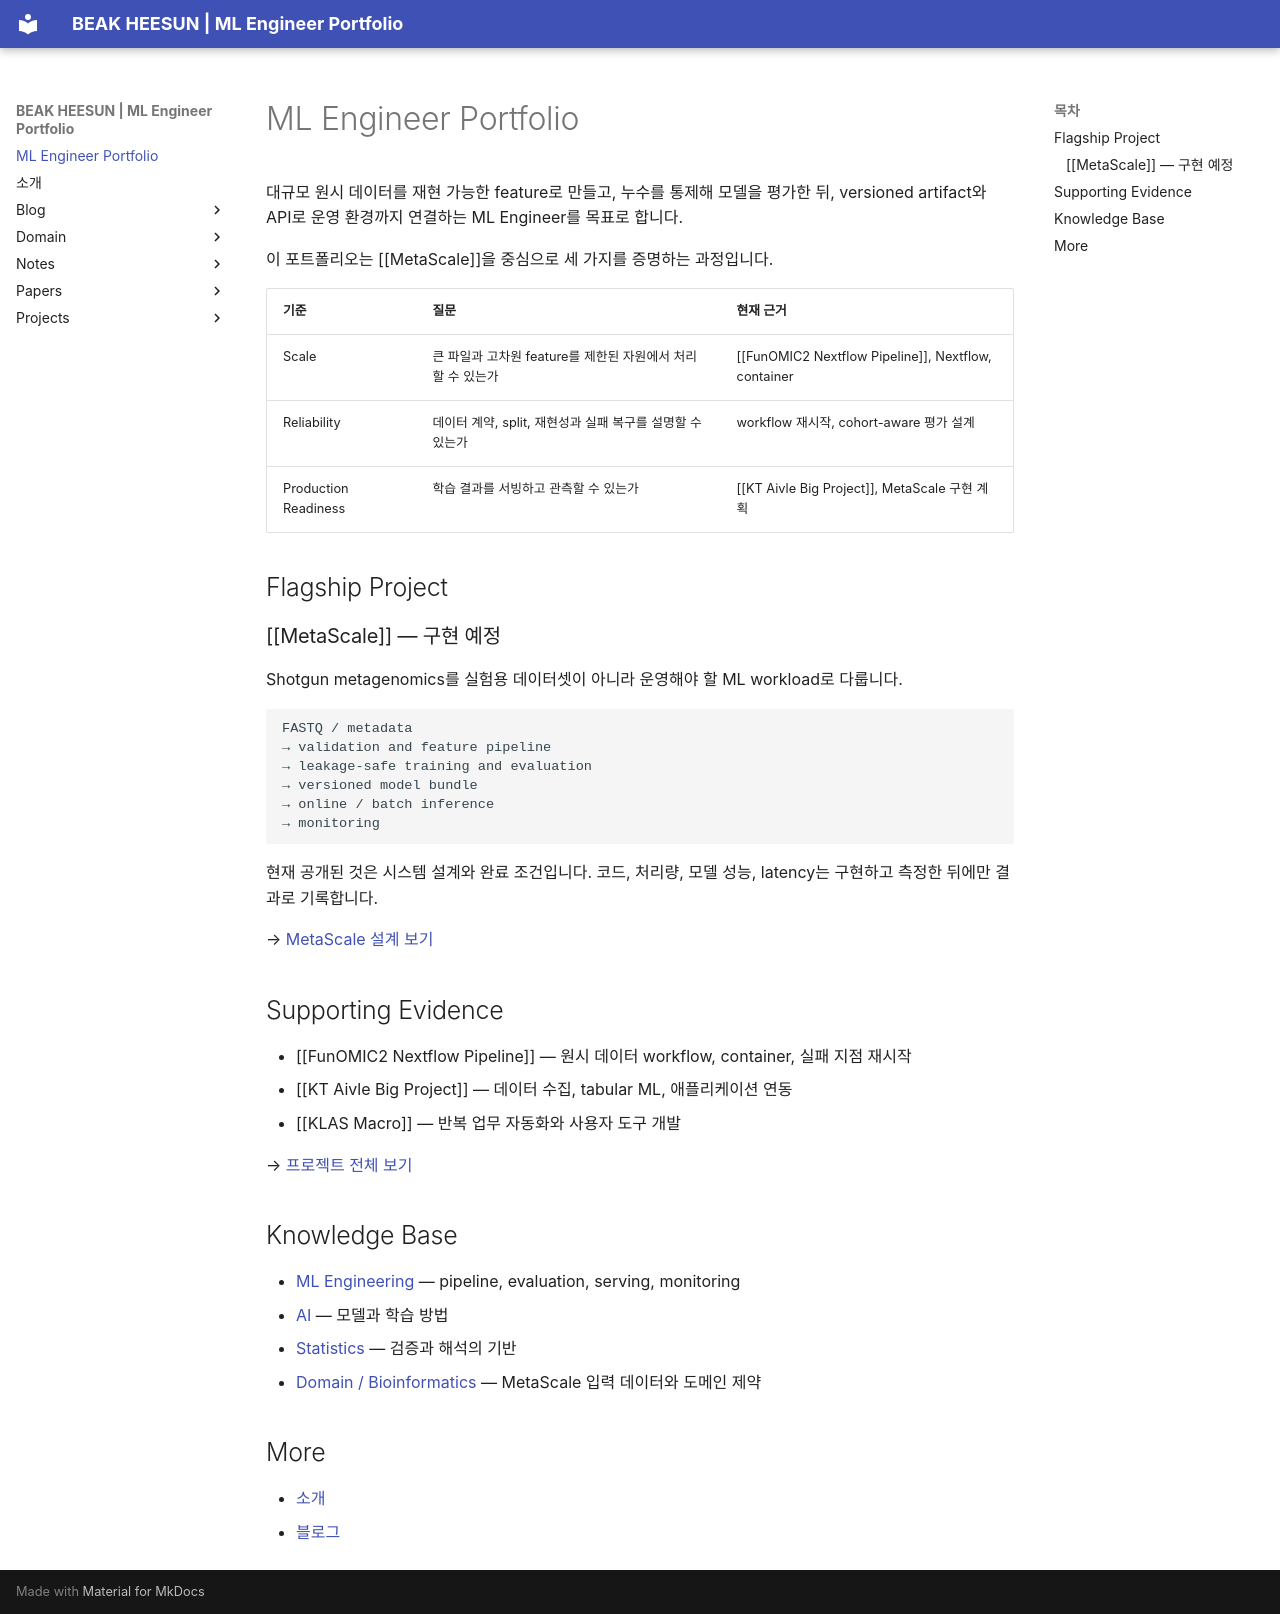

repository: e4m-hash/e4m-hash · page: index.html · generator: mkdocs

# ML Engineer Portfolio

대규모 원시 데이터를 재현 가능한 feature로 만들고, 누수를 통제해 모델을 평가한 뒤,
versioned artifact와 API로 운영 환경까지 연결하는 ML Engineer를 목표로 합니다.

이 포트폴리오는 [[MetaScale]]을 중심으로 세 가지를 증명하는 과정입니다.

| 기준 | 질문 | 현재 근거 |
| --- | --- | --- |
| Scale | 큰 파일과 고차원 feature를 제한된 자원에서 처리할 수 있는가 | [[FunOMIC2 Nextflow Pipeline]], Nextflow, container |
| Reliability | 데이터 계약, split, 재현성과 실패 복구를 설명할 수 있는가 | workflow 재시작, cohort-aware 평가 설계 |
| Production Readiness | 학습 결과를 서빙하고 관측할 수 있는가 | [[KT Aivle Big Project]], MetaScale 구현 계획 |

## Flagship Project

### [[MetaScale]] — 구현 예정

Shotgun metagenomics를 실험용 데이터셋이 아니라 운영해야 할 ML workload로 다룹니다.

```text
FASTQ / metadata
→ validation and feature pipeline
→ leakage-safe training and evaluation
→ versioned model bundle
→ online / batch inference
→ monitoring
```

현재 공개된 것은 시스템 설계와 완료 조건입니다. 코드, 처리량, 모델 성능,
latency는 구현하고 측정한 뒤에만 결과로 기록합니다.

→ [MetaScale 설계 보기](projects/MetaScale.md)

## Supporting Evidence

- [[FunOMIC2 Nextflow Pipeline]] — 원시 데이터 workflow, container, 실패 지점 재시작
- [[KT Aivle Big Project]] — 데이터 수집, tabular ML, 애플리케이션 연동
- [[KLAS Macro]] — 반복 업무 자동화와 사용자 도구 개발

→ [프로젝트 전체 보기](projects/index.md)

## Knowledge Base

- [ML Engineering](notes/ml-engineering/index.md) — pipeline, evaluation, serving, monitoring
- [AI](notes/ai/index.md) — 모델과 학습 방법
- [Statistics](notes/statistics/index.md) — 검증과 해석의 기반
- [Domain / Bioinformatics](domain/bioinformatics/index.md) — MetaScale 입력 데이터와 도메인 제약

## More

- [소개](about.md)
- [블로그](blog/index.md)
